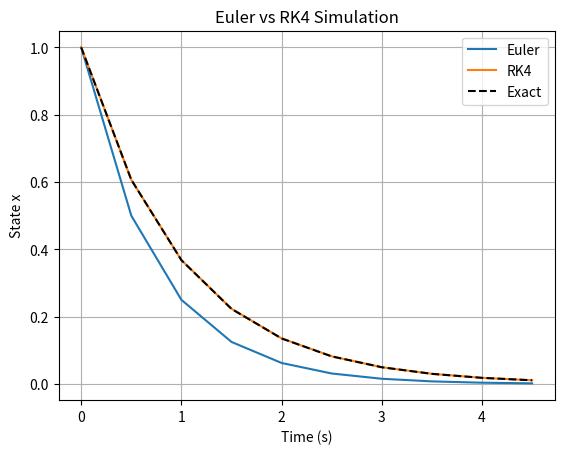
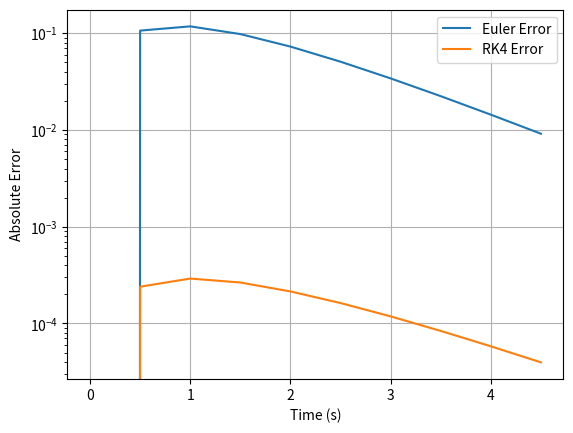
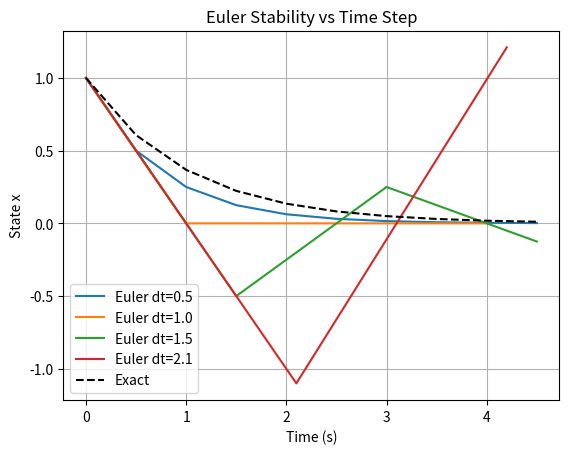

The matplotlib source for these figures, in order:
"""
ODE Basics
- Forward Euler
- RK4
- Comparison with analytical solution
- Time-step sensitivity and stability
"""

import numpy as np
import matplotlib.pyplot as plt

# define the ODE: dx/dt = -x
def dynamics(x):
    return -x
"""
# simulation parameters
dt = 0.01 # time step
T = 5.0 # total simulation time
time = np.arange(0, T, dt)

# initial condition
x = 1.0
trajectory = []

# Euler integration
for t in time:
    trajectory.append(x)
    x = x + dt * dynamics(x)

# Plot result
plt.figure()
plt.plot(time, trajectory)
plt.xlabel("Time (s)")
plt.ylabel("State x")
plt.title("Simulation of dx/dt = -x")
plt.grid()
plt.show()
"""
# Encapsulate into a function
def euler_simulation(x0, dt, T):
    time = np.arange(0, T, dt)
    x = x0
    trajectory = []

    for t in time:
        trajectory.append(x)
        x = x + dt * dynamics(x)

    return time, trajectory
"""
time, trajectory = euler_simulation(x0=1.0, dt=0.01, T=5.0)
plt.figure()
plt.plot(time, trajectory)
plt.xlabel("Time (s)")
plt.ylabel("State x")
plt.title("Simulation of dx/dt = -x")
plt.grid()
plt.show()
"""
# Runge-Kutta (RK4)
def rk4_simulation(x0, dt, T):
    time = np.arange(0, T, dt)
    x = x0
    trajectory = []

    for t in time:
        trajectory.append(x)

        k1 = dynamics(x)
        k2 = dynamics(x + 0.5 * dt * k1)
        k3 = dynamics(x + 0.5 * dt * k2)
        k4 = dynamics(x + dt * k3)

        x = x + (dt / 6.0) * (k1 + 2*k2 + 2*k3 + k4)

    return time, trajectory

# Compare Euler vs RK4
dt = 0.5
T = 5.0

time_euler, traj_euler = euler_simulation(x0 = 1.0, dt = dt, T = T)
time_rk4, traj_rk4 = rk4_simulation(x0 = 1.0, dt = dt, T = T)

x_exact = np.exp(-time_euler) # solution: x(t) = e^(-t)

plt.figure()
plt.plot(time_euler, traj_euler, label = "Euler")
plt.plot(time_rk4, traj_rk4, label = "RK4")
plt.plot(time_euler, x_exact, 'k--', label="Exact")
plt.xlabel("Time (s)")
plt.ylabel("State x")
plt.title("Euler vs RK4 Simulation")
plt.legend()
plt.grid()
plt.show()

# Calculation error = |x(numerical) - x(exact)|
error_euler = np.abs(np.array(traj_euler) - x_exact)
error_rk4 = np.abs(np.array(traj_rk4) - x_exact)

plt.figure()
plt.plot(time_euler, error_euler, label="Euler Error")
plt.plot(time_euler, error_rk4, label="RK4 Error")
plt.yscale("log")
plt.xlabel("Time (s)")
plt.ylabel("Absolute Error")
plt.legend()
plt.grid()
plt.show()

# Experiments with different dt values (stability experiments)
dt_list = [0.5, 1.0, 1.5, 2.1]
T = 5.0

plt.figure()

for dt in dt_list:
    time, traj_euler = euler_simulation(x0=1.0, dt=dt, T=T)
    plt.plot(time, traj_euler, label=f"Euler dt={dt}")

plt.plot(time_euler, x_exact, 'k--', label="Exact")
plt.xlabel("Time (s)")
plt.ylabel("State x")
plt.title("Euler Stability vs Time Step")
plt.legend()
plt.grid()
plt.show()